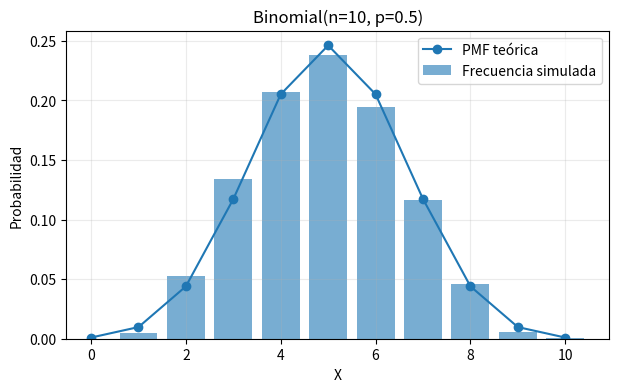
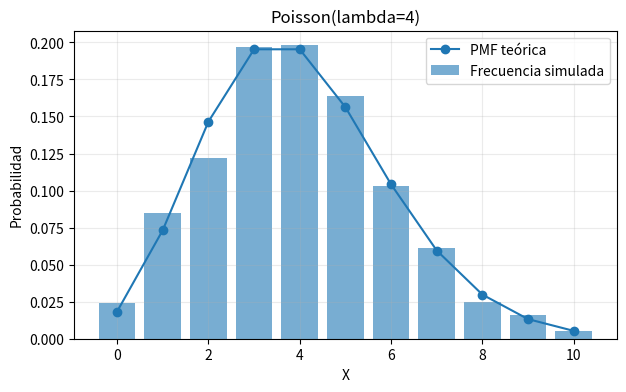
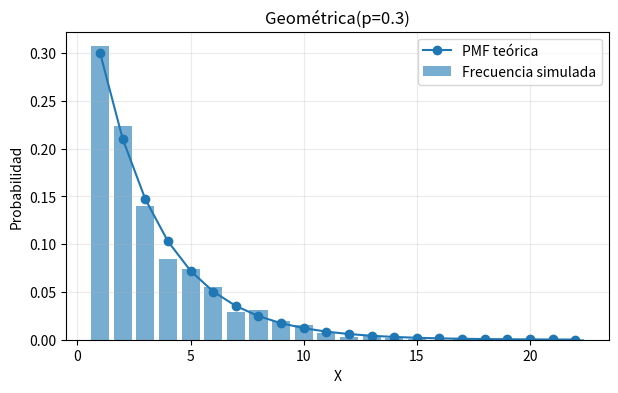
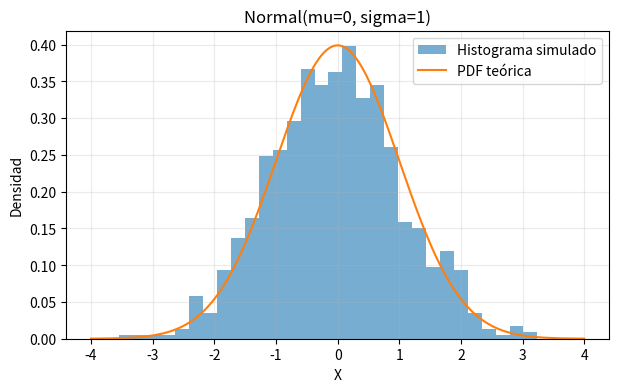
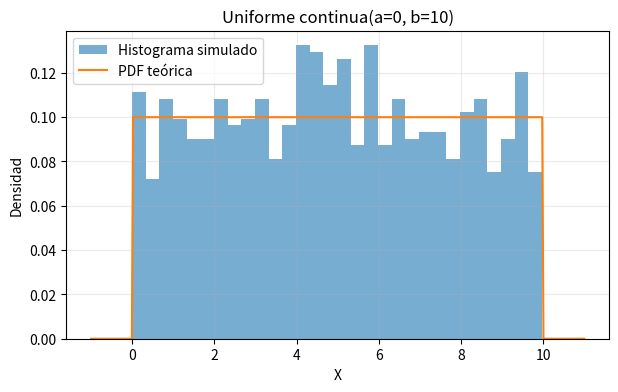
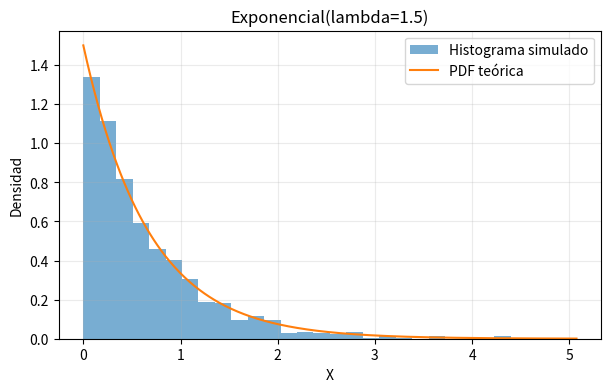

The matplotlib source for these figures, in order: (Note: this script raises an exception after producing the figures.)
import numpy as np
import matplotlib.pyplot as plt
import pandas as pd
from scipy.stats import binom, poisson, geom, norm, uniform, expon
from pathlib import Path

out = Path('imagenes')
out.mkdir(exist_ok=True)
res = []
np.random.seed(42)

def guardar(nombre, datos, media_teo, var_teo, fig):
    path = out / f'{nombre}.png'
    fig.savefig(path, dpi=180, bbox_inches='tight')
    plt.close(fig)
    res.append({
        'Distribución': nombre,
        'Media teórica': media_teo,
        'Media simulada': np.mean(datos),
        'Varianza teórica': var_teo,
        'Varianza simulada': np.var(datos, ddof=0),
        'Desv. estándar teórica': np.sqrt(var_teo),
        'Desv. estándar simulada': np.std(datos, ddof=0),
        'Tamaño de muestra': len(datos)
    })

n=1000
# Binomial
ensayos,p=10,0.5; datos=np.random.binomial(ensayos,p,n); x=np.arange(0,ensayos+1); y=binom.pmf(x,ensayos,p)
fig,ax=plt.subplots(figsize=(7,4)); v,c=np.unique(datos,return_counts=True); ax.bar(v,c/n,alpha=.6,label='Frecuencia simulada'); ax.plot(x,y,'o-',label='PMF teórica'); ax.set(title='Binomial(n=10, p=0.5)',xlabel='X',ylabel='Probabilidad'); ax.legend(); ax.grid(alpha=.25); guardar('Binomial',datos,ensayos*p,ensayos*p*(1-p),fig)
# Poisson
lam=4; datos=np.random.poisson(lam,n); x=np.arange(0,max(datos)+1); y=poisson.pmf(x,lam)
fig,ax=plt.subplots(figsize=(7,4)); v,c=np.unique(datos,return_counts=True); ax.bar(v,c/n,alpha=.6,label='Frecuencia simulada'); ax.plot(x,y,'o-',label='PMF teórica'); ax.set(title='Poisson(lambda=4)',xlabel='X',ylabel='Probabilidad'); ax.legend(); ax.grid(alpha=.25); guardar('Poisson',datos,lam,lam,fig)
# Geométrica
p=.3; datos=np.random.geometric(p,n); x=np.arange(1,max(datos)+1); y=geom.pmf(x,p)
fig,ax=plt.subplots(figsize=(7,4)); v,c=np.unique(datos,return_counts=True); ax.bar(v,c/n,alpha=.6,label='Frecuencia simulada'); ax.plot(x,y,'o-',label='PMF teórica'); ax.set(title='Geométrica(p=0.3)',xlabel='X',ylabel='Probabilidad'); ax.legend(); ax.grid(alpha=.25); guardar('Geometrica',datos,1/p,(1-p)/p**2,fig)
# Normal
mu,sigma=0,1; datos=np.random.normal(mu,sigma,n); x=np.linspace(-4,4,400); y=norm.pdf(x,mu,sigma)
fig,ax=plt.subplots(figsize=(7,4)); ax.hist(datos,bins=30,density=True,alpha=.6,label='Histograma simulado'); ax.plot(x,y,label='PDF teórica'); ax.set(title='Normal(mu=0, sigma=1)',xlabel='X',ylabel='Densidad'); ax.legend(); ax.grid(alpha=.25); guardar('Normal',datos,mu,sigma**2,fig)
# Uniforme
A,B=0,10; datos=np.random.uniform(A,B,n); x=np.linspace(-1,11,400); y=uniform.pdf(x,loc=A,scale=B-A)
fig,ax=plt.subplots(figsize=(7,4)); ax.hist(datos,bins=30,density=True,alpha=.6,label='Histograma simulado'); ax.plot(x,y,label='PDF teórica'); ax.set(title='Uniforme continua(a=0, b=10)',xlabel='X',ylabel='Densidad'); ax.legend(); ax.grid(alpha=.25); guardar('Uniforme',datos,(A+B)/2,(B-A)**2/12,fig)
# Exponencial
lam=1.5; datos=np.random.exponential(1/lam,n); x=np.linspace(0,max(datos),400); y=expon.pdf(x,scale=1/lam)
fig,ax=plt.subplots(figsize=(7,4)); ax.hist(datos,bins=30,density=True,alpha=.6,label='Histograma simulado'); ax.plot(x,y,label='PDF teórica'); ax.set(title='Exponencial(lambda=1.5)',xlabel='X',ylabel='Densidad'); ax.legend(); ax.grid(alpha=.25); guardar('Exponencial',datos,1/lam,1/lam**2,fig)

pd.DataFrame(res).to_csv('resultados/tabla_comparativa.csv', index=False)
